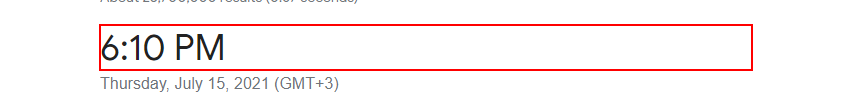
Task: This workflow gets the current time in Bucharest and displays it in the Output Panel.
Workflow: Main

Step 1: get-text from the element '*:*'

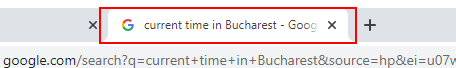
Step 2: Close Application 'page tab' on the page tab 'current time in Bucharest - Google Search' in window 'current time in Bucharest - Google Search - Google Chrome' (chrome.exe)
